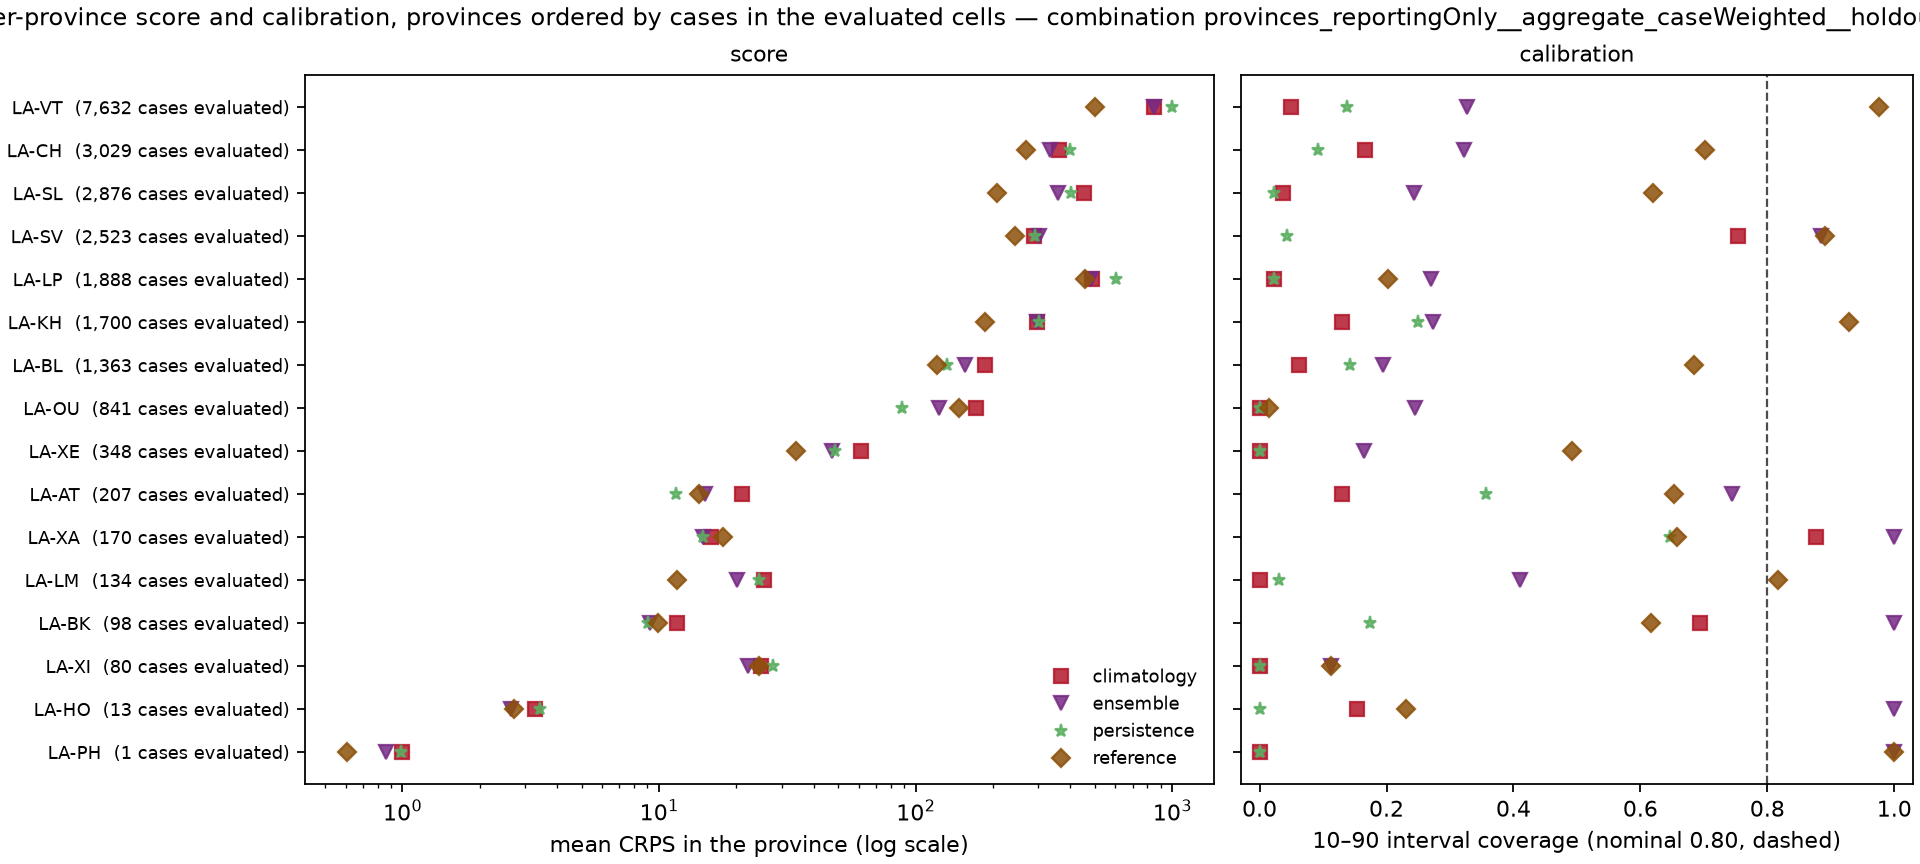

The table this chart was drawn from, first rows:
model, weighting, location, n_cells, mean_crps, mae, coverage_10_90, coverage_25_75, observed_total
climatology, cases, LA-AT, 12, 21.09, 25.69, 0.1304, 0.0, 207.0
climatology, cases, LA-BK, 12, 11.75, 16.9, 0.6939, 0.0102, 98.0
climatology, cases, LA-BL, 12, 185.9, 212.3, 0.06236, 0.004402, 1363
climatology, cases, LA-CH, 12, 360.7, 414, 0.1654, 0.06306, 3029
climatology, cases, LA-HO, 12, 3.277, 3.769, 0.1538, 0.0, 13.0
climatology, cases, LA-KH, 12, 296.6, 403.1, 0.1306, 0.004118, 1700
climatology, cases, LA-LM, 12, 25.75, 26.54, 0.0, 0.0, 134.0
climatology, cases, LA-LP, 12, 487.2, 544.4, 0.02225, 0.003178, 1888
climatology, cases, LA-OU, 12, 171.7, 173.5, 0.0, 0.0, 841.0
climatology, cases, LA-PH, 12, 1.0, 1.0, 0.0, 0.0, 1.0
climatology, cases, LA-SL, 12, 451.7, 484.1, 0.03651, 0.0, 2876
climatology, cases, LA-SV, 12, 289, 427.3, 0.7543, 0.02457, 2523
climatology, cases, LA-VT, 12, 848.2, 1064, 0.04887, 0.008648, 7632
climatology, cases, LA-XA, 12, 15.89, 18.65, 0.8765, 0.6353, 170.0
climatology, cases, LA-XE, 12, 61.4, 65.1, 0.0, 0.0, 348.0
climatology, cases, LA-XI, 12, 24.93, 25.68, 0.0, 0.0, 80.0
ensemble, cases, LA-AT, 12, 15.06, 24.13, 0.744, 0.2367, 207.0
ensemble, cases, LA-BK, 12, 9.219, 15.17, 1.0, 0.5, 98.0
ensemble, cases, LA-BL, 12, 156.2, 211, 0.1937, 0.05503, 1363
ensemble, cases, LA-CH, 12, 333.2, 428.5, 0.3222, 0.1971, 3029
ensemble, cases, LA-HO, 12, 2.649, 3.769, 1.0, 0.1538, 13.0
ensemble, cases, LA-KH, 12, 298.3, 395.2, 0.2729, 0.1012, 1700
ensemble, cases, LA-LM, 12, 20.14, 26.51, 0.4104, 0.3806, 134.0
ensemble, cases, LA-LP, 12, 482.3, 548.6, 0.2696, 0.2654, 1888
ensemble, cases, LA-OU, 12, 123.7, 173, 0.2449, 0.2449, 841.0
ensemble, cases, LA-PH, 12, 0.8636, 1.0, 1.0, 0.0, 1.0
ensemble, cases, LA-SL, 12, 358.8, 476.2, 0.2434, 0.1989, 2876
ensemble, cases, LA-SV, 12, 301.4, 443.3, 0.8839, 0.08799, 2523
ensemble, cases, LA-VT, 12, 845.1, 1085, 0.3276, 0.2055, 7632
ensemble, cases, LA-XA, 12, 14.85, 22.69, 1.0, 0.5294, 170.0
ensemble, cases, LA-XE, 12, 47.14, 63.48, 0.1638, 0.1638, 348.0
ensemble, cases, LA-XI, 12, 22.21, 25.68, 0.1125, 0.1125, 80.0
persistence, cases, LA-AT, 12, 11.63, 13.6, 0.3575, 0.0, 207.0
persistence, cases, LA-BK, 12, 9.042, 10.65, 0.1735, 0.0, 98.0
persistence, cases, LA-BL, 12, 133, 149.8, 0.1423, 0.1423, 1363
persistence, cases, LA-CH, 12, 400.7, 446.6, 0.09145, 0.0307, 3029
persistence, cases, LA-HO, 12, 3.419, 3.769, 0.0, 0.0, 13.0
persistence, cases, LA-KH, 12, 303.5, 326.2, 0.25, 0.0, 1700
persistence, cases, LA-LM, 12, 24.51, 24.84, 0.02985, 0.02985, 134.0
persistence, cases, LA-LP, 12, 603.1, 631.7, 0.02225, 0.003178, 1888
persistence, cases, LA-OU, 12, 88.11, 88.55, 0.0, 0.0, 841.0
persistence, cases, LA-PH, 12, 0.9843, 1.0, 0.0, 0.0, 1.0
persistence, cases, LA-SL, 12, 401.4, 412.9, 0.02225, 0.0, 2876
persistence, cases, LA-SV, 12, 291.5, 349.6, 0.0436, 0.00872, 2523
persistence, cases, LA-VT, 12, 999.4, 1105, 0.1374, 0.01887, 7632
persistence, cases, LA-XA, 12, 14.83, 19.99, 0.6471, 0.01176, 170.0
persistence, cases, LA-XE, 12, 48.56, 50.02, 0.0, 0.0, 348.0
persistence, cases, LA-XI, 12, 27.78, 28.68, 0.0, 0.0, 80.0
reference, cases, LA-AT, 12, 14.33, 16.55, 0.6522, 0.5459, 207.0
reference, cases, LA-BK, 12, 9.944, 14.11, 0.6173, 0.2551, 98.0
reference, cases, LA-BL, 12, 121.6, 135.9, 0.6842, 0.6478, 1363
reference, cases, LA-CH, 12, 269.1, 403.8, 0.7023, 0.1467, 3029
reference, cases, LA-HO, 12, 2.725, 3.654, 0.2308, 0.1538, 13.0
reference, cases, LA-KH, 12, 185.6, 176.8, 0.929, 0.8465, 1700
reference, cases, LA-LM, 12, 11.7, 16.61, 0.8172, 0.5485, 134.0
reference, cases, LA-LP, 12, 458.1, 527.1, 0.2023, 0.02132, 1888
reference, cases, LA-OU, 12, 147.9, 165.5, 0.01427, 0.01427, 841.0
reference, cases, LA-PH, 12, 0.6052, 1.0, 1.0, 0.0, 1.0
reference, cases, LA-SL, 12, 206.6, 327.1, 0.62, 0.5057, 2876
reference, cases, LA-SV, 12, 244.7, 401.7, 0.8902, 0.2539, 2523
... 4 more rows
